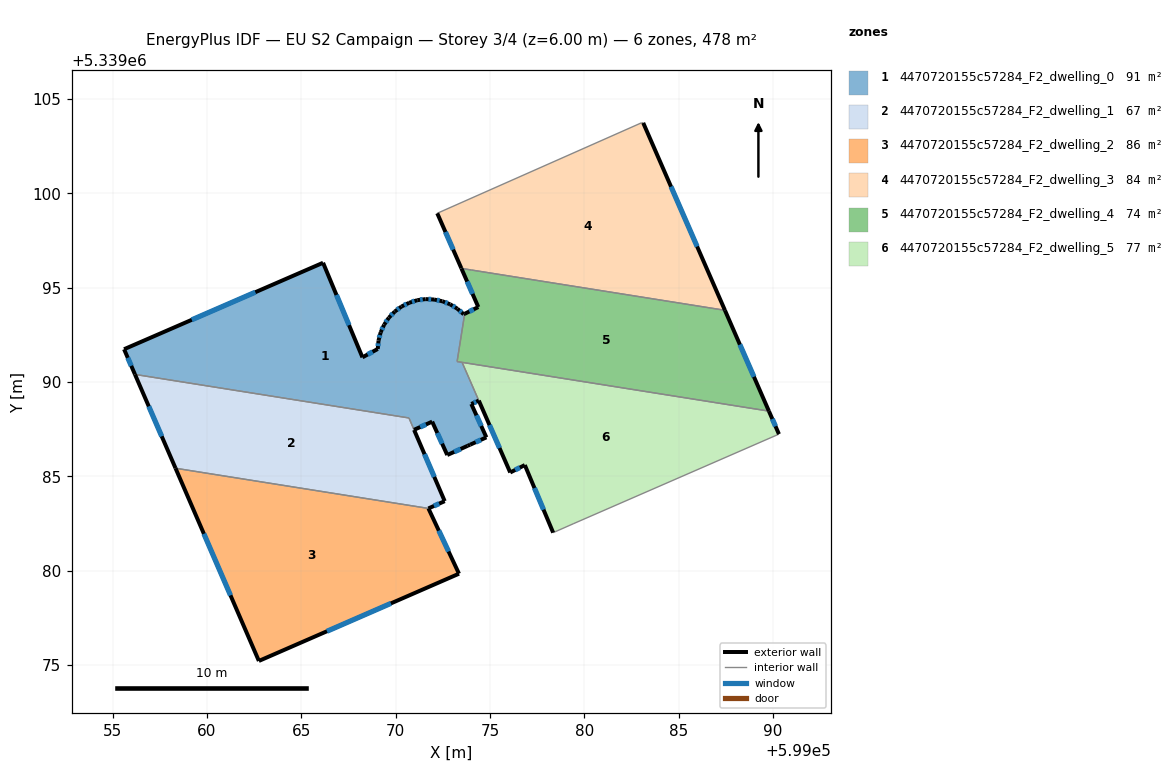
=== STOREY PLAN SPEC (per zone: floor XY polygon, exterior-wall plan segments, windows/doors) ===
zone 1: 4470720155c57284_F2_dwelling_0  (90.6 m²)
  floor: (599073.28, 5339093.89) (599073.61, 5339093.59) (599073.66, 5339093.62) (599073.26, 5339091.09) (599073.53, 5339091.04) (599074.41, 5339089.02) (599074.02, 5339088.84) (599074.81, 5339087.07) (599073.95, 5339086.68) (599073.82, 5339086.62) (599072.74, 5339086.13) (599071.94, 5339087.90) (599070.98, 5339087.47) (599070.71, 5339088.10) (599056.19, 5339090.40) (599055.61, 5339091.74) (599066.16, 5339096.32) (599068.24, 5339091.31) (599069.06, 5339091.75) (599069.10, 5339092.20) (599069.21, 5339092.64) (599069.39, 5339093.04) (599069.65, 5339093.41) (599069.96, 5339093.74) (599070.31, 5339094.00) (599070.72, 5339094.20) (599071.15, 5339094.34) (599071.59, 5339094.40) (599072.04, 5339094.38) (599072.48, 5339094.28) (599072.89, 5339094.12)
  exterior wall: (599070.98, 5339087.47) – (599071.94, 5339087.90)  [1.1 m]
    window: (599071.31, 5339087.62) – (599071.61, 5339087.75)  [0.3 m²]
  exterior wall: (599055.61, 5339091.74) – (599056.19, 5339090.40)  [1.5 m]
    window: (599055.80, 5339091.29) – (599055.99, 5339090.86)  [0.4 m²]
  exterior wall: (599066.16, 5339096.32) – (599055.61, 5339091.74)  [11.5 m]
    window: (599062.57, 5339094.76) – (599059.20, 5339093.30)  [3.5 m²]
  exterior wall: (599068.24, 5339091.31) – (599066.16, 5339096.32)  [5.4 m]
    window: (599067.53, 5339093.02) – (599066.87, 5339094.62)  [1.7 m²]
  exterior wall: (599069.06, 5339091.75) – (599068.24, 5339091.31)  [0.9 m]
    window: (599068.78, 5339091.60) – (599068.52, 5339091.46)  [0.3 m²]
  exterior wall: (599069.10, 5339092.20) – (599069.06, 5339091.75)  [0.5 m]
    window: (599069.08, 5339092.05) – (599069.07, 5339091.91)  [0.1 m²]
  exterior wall: (599069.21, 5339092.64) – (599069.10, 5339092.20)  [0.4 m]
    window: (599069.17, 5339092.49) – (599069.14, 5339092.35)  [0.1 m²]
  exterior wall: (599069.39, 5339093.04) – (599069.21, 5339092.64)  [0.4 m]
    window: (599069.33, 5339092.90) – (599069.27, 5339092.77)  [0.1 m²]
  exterior wall: (599069.65, 5339093.41) – (599069.39, 5339093.04)  [0.5 m]
    window: (599069.56, 5339093.29) – (599069.48, 5339093.17)  [0.1 m²]
  exterior wall: (599069.96, 5339093.74) – (599069.65, 5339093.41)  [0.5 m]
    window: (599069.85, 5339093.63) – (599069.75, 5339093.52)  [0.1 m²]
  exterior wall: (599070.31, 5339094.00) – (599069.96, 5339093.74)  [0.4 m]
    window: (599070.19, 5339093.91) – (599070.08, 5339093.83)  [0.1 m²]
  exterior wall: (599070.72, 5339094.20) – (599070.31, 5339094.00)  [0.5 m]
    window: (599070.58, 5339094.13) – (599070.45, 5339094.07)  [0.1 m²]
  exterior wall: (599071.15, 5339094.34) – (599070.72, 5339094.20)  [0.4 m]
    window: (599071.00, 5339094.29) – (599070.87, 5339094.25)  [0.1 m²]
  exterior wall: (599071.59, 5339094.40) – (599071.15, 5339094.34)  [0.4 m]
    window: (599071.44, 5339094.38) – (599071.30, 5339094.36)  [0.1 m²]
  exterior wall: (599072.04, 5339094.38) – (599071.59, 5339094.40)  [0.5 m]
    window: (599071.89, 5339094.38) – (599071.74, 5339094.39)  [0.1 m²]
  exterior wall: (599072.48, 5339094.28) – (599072.04, 5339094.38)  [0.5 m]
    window: (599072.33, 5339094.31) – (599072.19, 5339094.34)  [0.1 m²]
  exterior wall: (599072.89, 5339094.12) – (599072.48, 5339094.28)  [0.4 m]
    window: (599072.75, 5339094.18) – (599072.62, 5339094.23)  [0.1 m²]
  exterior wall: (599073.28, 5339093.89) – (599072.89, 5339094.12)  [0.4 m]
    window: (599073.15, 5339093.97) – (599073.02, 5339094.04)  [0.1 m²]
  exterior wall: (599073.61, 5339093.59) – (599073.28, 5339093.89)  [0.4 m]
    window: (599073.50, 5339093.69) – (599073.39, 5339093.79)  [0.1 m²]
  exterior wall: (599073.66, 5339093.62) – (599073.61, 5339093.59)  [0.1 m]
  exterior wall: (599074.02, 5339088.84) – (599074.41, 5339089.02)  [0.4 m]
    window: (599074.15, 5339088.90) – (599074.28, 5339088.96)  [0.1 m²]
  exterior wall: (599074.81, 5339087.07) – (599074.02, 5339088.84)  [1.9 m]
    window: (599074.54, 5339087.67) – (599074.29, 5339088.24)  [0.6 m²]
  exterior wall: (599073.95, 5339086.68) – (599074.81, 5339087.07)  [0.9 m]
    window: (599074.24, 5339086.81) – (599074.52, 5339086.94)  [0.3 m²]
  exterior wall: (599073.82, 5339086.62) – (599073.95, 5339086.68)  [0.1 m]
  exterior wall: (599072.74, 5339086.13) – (599073.82, 5339086.62)  [1.2 m]
    window: (599073.11, 5339086.30) – (599073.45, 5339086.45)  [0.4 m²]
  exterior wall: (599071.94, 5339087.90) – (599072.74, 5339086.13)  [1.9 m]
    window: (599072.21, 5339087.30) – (599072.47, 5339086.73)  [0.6 m²]
  interior walls: 5
zone 2: 4470720155c57284_F2_dwelling_1  (66.9 m²)
  floor: (599070.70, 5339088.10) (599070.98, 5339087.46) (599072.60, 5339083.69) (599071.74, 5339083.30) (599058.33, 5339085.43) (599056.19, 5339090.40)
  exterior wall: (599056.19, 5339090.40) – (599058.33, 5339085.43)  [5.4 m]
    window: (599056.92, 5339088.71) – (599057.60, 5339087.12)  [1.7 m²]
  exterior wall: (599072.60, 5339083.69) – (599070.98, 5339087.46)  [4.1 m]
    window: (599072.05, 5339084.97) – (599071.53, 5339086.18)  [1.3 m²]
  exterior wall: (599071.74, 5339083.30) – (599072.60, 5339083.69)  [0.9 m]
    window: (599072.03, 5339083.43) – (599072.31, 5339083.56)  [0.3 m²]
  interior walls: 3
zone 3: 4470720155c57284_F2_dwelling_2  (85.9 m²)
  floor: (599071.74, 5339083.30) (599073.36, 5339079.84) (599062.75, 5339075.22) (599058.33, 5339085.43)
  exterior wall: (599073.36, 5339079.84) – (599071.74, 5339083.30)  [3.8 m]
    window: (599072.81, 5339081.02) – (599072.29, 5339082.12)  [1.2 m²]
  exterior wall: (599062.75, 5339075.22) – (599073.36, 5339079.84)  [11.6 m]
    window: (599066.36, 5339076.79) – (599069.75, 5339078.27)  [3.5 m²]
  exterior wall: (599058.33, 5339085.43) – (599062.75, 5339075.22)  [11.1 m]
    window: (599059.84, 5339081.96) – (599061.25, 5339078.69)  [3.4 m²]
  interior walls: 1
zone 4: 4470720155c57284_F2_dwelling_3  (83.8 m²)
  floor: (599083.13, 5339103.74) (599087.46, 5339093.80) (599073.49, 5339096.03) (599072.21, 5339098.95) (599083.04, 5339103.75)
  exterior wall: (599072.21, 5339098.95) – (599073.49, 5339096.03)  [3.2 m]
    window: (599072.64, 5339097.95) – (599073.05, 5339097.02)  [1.0 m²]
  exterior wall: (599087.46, 5339093.80) – (599083.13, 5339103.74)  [10.8 m]
    window: (599085.99, 5339097.18) – (599084.60, 5339100.36)  [3.3 m²]
  interior walls: 4
zone 5: 4470720155c57284_F2_dwelling_4  (74.3 m²)
  floor: (599087.46, 5339093.80) (599089.79, 5339088.46) (599073.26, 5339091.09) (599073.66, 5339093.62) (599074.39, 5339093.98) (599073.49, 5339096.02)
  exterior wall: (599089.79, 5339088.46) – (599087.46, 5339093.80)  [5.8 m]
    window: (599089.00, 5339090.28) – (599088.25, 5339091.99)  [1.8 m²]
  exterior wall: (599074.39, 5339093.98) – (599073.66, 5339093.62)  [0.8 m]
    window: (599074.14, 5339093.85) – (599073.91, 5339093.74)  [0.2 m²]
  exterior wall: (599073.49, 5339096.02) – (599074.39, 5339093.98)  [2.2 m]
    window: (599073.79, 5339095.33) – (599074.08, 5339094.67)  [0.7 m²]
  interior walls: 5
zone 6: 4470720155c57284_F2_dwelling_5  (76.7 m²)
  floor: (599089.79, 5339088.46) (599090.32, 5339087.24) (599079.41, 5339082.49) (599078.35, 5339082.02) (599076.85, 5339085.60) (599076.08, 5339085.21) (599073.53, 5339091.04)
  exterior wall: (599076.85, 5339085.60) – (599078.35, 5339082.02)  [3.9 m]
    window: (599077.36, 5339084.38) – (599077.84, 5339083.24)  [1.2 m²]
  exterior wall: (599076.08, 5339085.21) – (599076.85, 5339085.60)  [0.9 m]
    window: (599076.34, 5339085.34) – (599076.59, 5339085.47)  [0.3 m²]
  exterior wall: (599090.32, 5339087.24) – (599089.79, 5339088.46)  [1.3 m]
    window: (599090.14, 5339087.65) – (599089.97, 5339088.04)  [0.4 m²]
  exterior wall: (599074.41, 5339089.02) – (599076.08, 5339085.21)  [4.2 m]
    window: (599074.98, 5339087.72) – (599075.51, 5339086.50)  [1.3 m²]
  interior walls: 4

=== DERIVED (storey summary) ===
Building: EU S2 Campaign
Storey: 3 of 4  (floor level z = 6.00 m)
Storey gross floor area: 478.2 m²
Zones on this storey: 6
  - 4470720155c57284_F2_dwelling_0: floor 90.6 m²; exterior wall 33.3 m (99.9 m²); 24 window(s) 10.1 m²; WWR 10.1%
  - 4470720155c57284_F2_dwelling_1: floor 66.9 m²; exterior wall 10.5 m (31.4 m²); 3 window(s) 3.2 m²; WWR 10.2%
  - 4470720155c57284_F2_dwelling_2: floor 85.9 m²; exterior wall 26.5 m (79.6 m²); 3 window(s) 8.1 m²; WWR 10.2%
  - 4470720155c57284_F2_dwelling_3: floor 83.8 m²; exterior wall 14.0 m (42.1 m²); 2 window(s) 4.3 m²; WWR 10.2%
  - 4470720155c57284_F2_dwelling_4: floor 74.3 m²; exterior wall 8.9 m (26.6 m²); 3 window(s) 2.7 m²; WWR 10.2%
  - 4470720155c57284_F2_dwelling_5: floor 76.7 m²; exterior wall 10.2 m (30.7 m²); 4 window(s) 3.1 m²; WWR 10.2%
Zone adjacency (shared interzone walls):
  - 4470720155c57284_F2_dwelling_0 ↔ 4470720155c57284_F2_dwelling_1
  - 4470720155c57284_F2_dwelling_0 ↔ 4470720155c57284_F2_dwelling_4
  - 4470720155c57284_F2_dwelling_0 ↔ 4470720155c57284_F2_dwelling_5
  - 4470720155c57284_F2_dwelling_1 ↔ 4470720155c57284_F2_dwelling_2
  - 4470720155c57284_F2_dwelling_3 ↔ 4470720155c57284_F2_dwelling_4
  - 4470720155c57284_F2_dwelling_4 ↔ 4470720155c57284_F2_dwelling_5